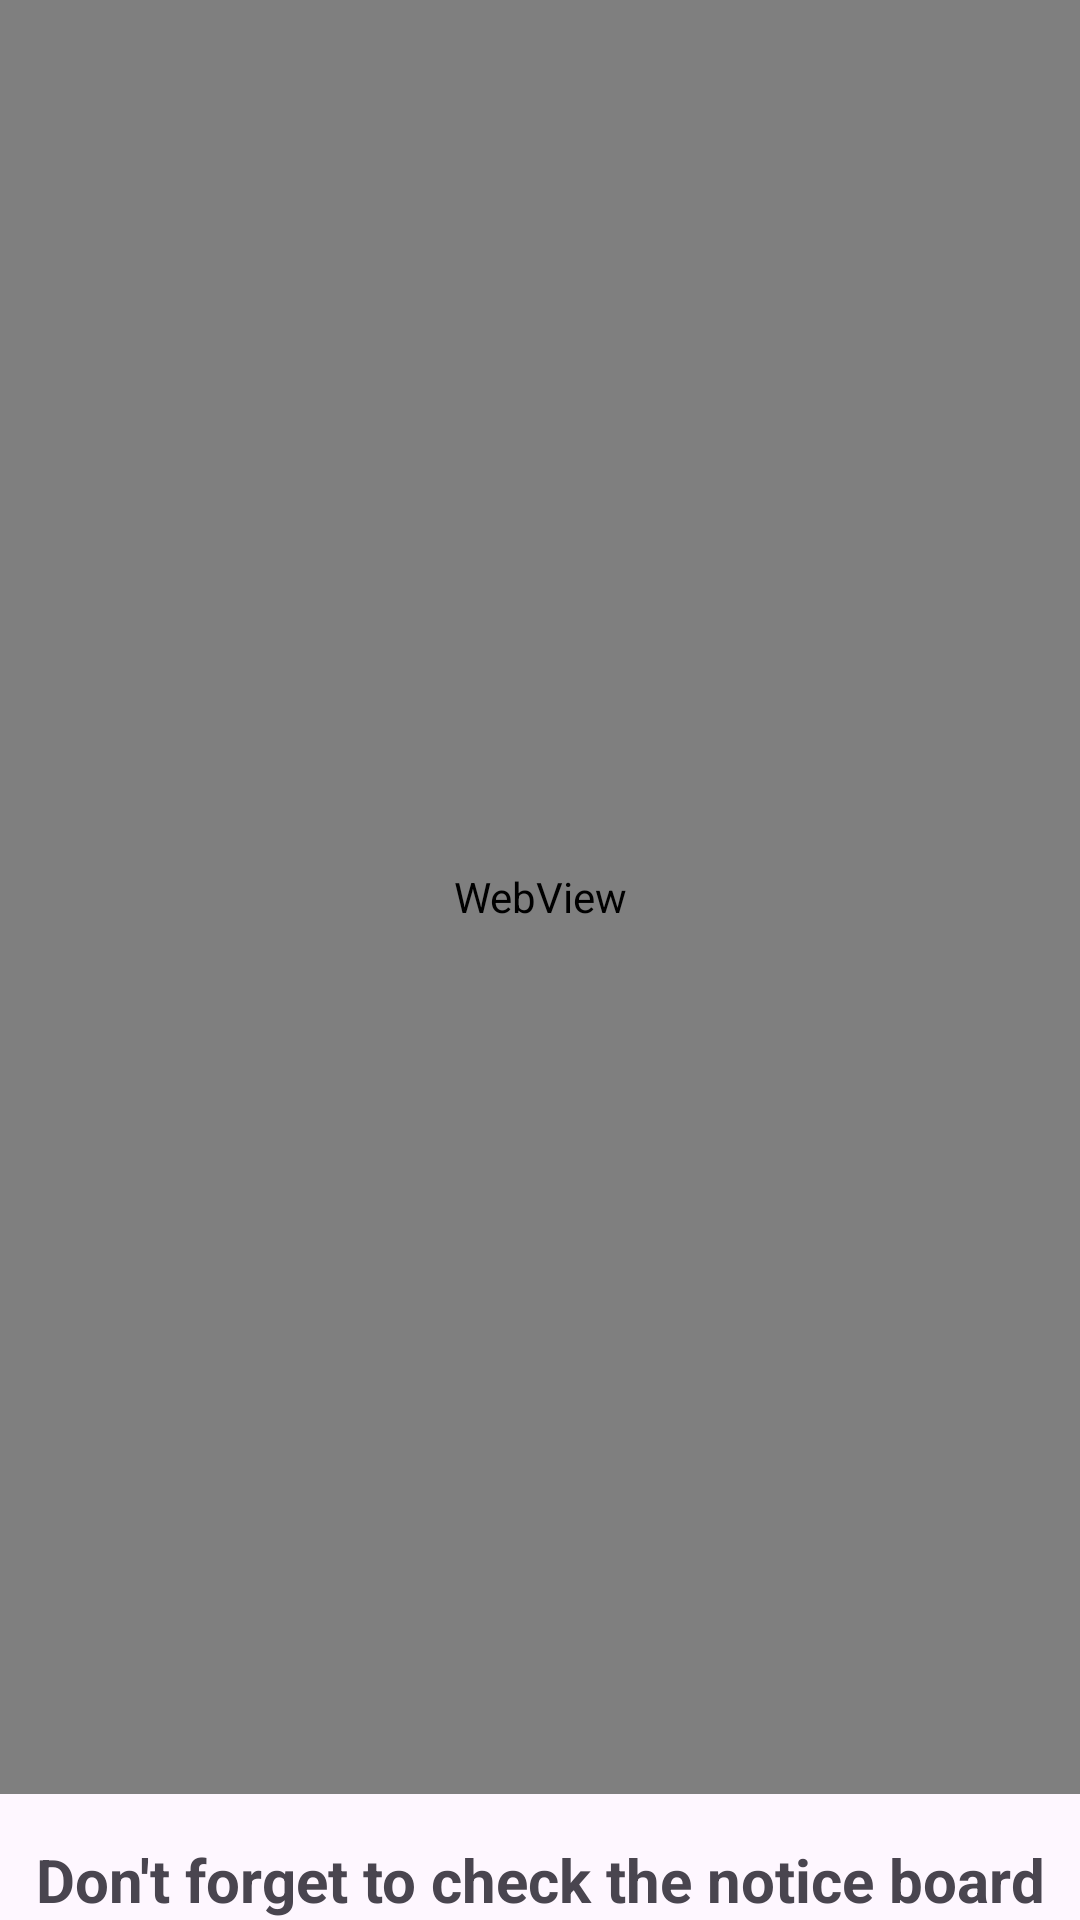

This screen was rendered from an Android layout file. Write that file and the resources it references.
<!-- AndroidManifest.xml: application theme Theme.Anproject -->
<!-- res/layout/activity_notice.xml -->
<?xml version="1.0" encoding="utf-8"?>
<RelativeLayout xmlns:android="http://schemas.android.com/apk/res/android"
    xmlns:tools="http://schemas.android.com/tools"
    android:layout_width="match_parent"
    android:layout_height="match_parent"
    android:orientation="vertical"
    tools:context=".notice">



    <TextView
        android:id="@+id/noticeView"
        android:layout_width="match_parent"
        android:layout_height="wrap_content"
        android:text="Don't forget to check the notice board"
        android:textAlignment="center"
        android:layout_alignParentBottom="true"
        android:layout_marginTop="15dp"
        android:textStyle="bold"
        android:textSize="20dp"/>

    <WebView
        android:id="@+id/WebnoticeView"
        android:layout_width="match_parent"
        android:layout_height="match_parent"
        android:layout_above="@+id/noticeView" />


</RelativeLayout>
<!-- resources referenced by this layout -->
<resources>
  <style name="Theme.Anproject" parent="Base.Theme.Anproject" />
  <style name="Base.Theme.Anproject" parent="Theme.Material3.DayNight.NoActionBar">
          
          
      </style>
</resources>
